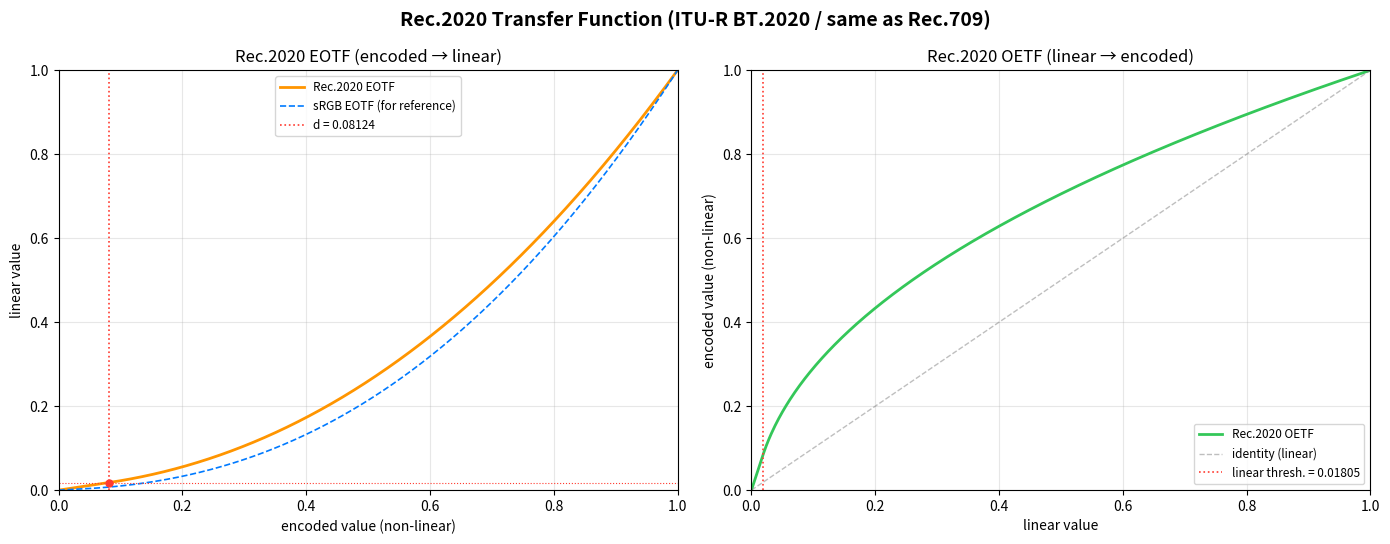

Source code (Python):
#!/usr/bin/env python3
"""
Plot the Rec.2020 (ITU-R BT.2020) transfer function.

Rec.2020 SDR uses the same transfer function as Rec.709 (ITU-R BT.709).

The 7-parameter piecewise function (from Skia kRec2020 / kRec709):
    g = 20/9       ≈ 2.22222
    a = 0.909672
    b = 0.0903276
    c = 1/4.5      ≈ 0.222222
    d = 0.0812429
    e = 0
    f = 0

EOTF (encoded -> linear):
    linear = c * encoded                              , encoded <  d
    linear = (a * encoded + b)^g                      , encoded >= d

OETF (linear -> encoded):
    encoded = linear / c                              , linear <  c*d
    encoded = ((linear)^(1/g) - b) / a                , linear >= c*d

The two segments meet at:
    encoded = d = 0.08124   →   linear = c*d ≈ 0.01805
"""

import numpy as np
import matplotlib.pyplot as plt

# ── Skia source parameters (SkColorSpace.h kRec709 / kRec2020_10bit) ──

G = 20.0 / 9.0          # 2.22222...
A = 0.909672            # from Skia fixed-point: 0.909672415686
B = 0.0903276           # from Skia fixed-point: 0.090327584314
C = 1.0 / 4.5           # 0.22222...
D = 0.0812429           # threshold from Skia
# e = 0, f = 0

THRESHOLD_LINEAR = C * D  # ≈ 0.018054

# ── Rec.2020 transfer functions ─────────────────────────────────────────

def rec2020_eotf(x: np.ndarray) -> np.ndarray:
    """Rec.2020 EOTF: map [0, 1] non-linear encoded values to linear values."""
    return np.where(
        x < D,
        C * x,
        np.power(A * x + B, G),
    )


def rec2020_oetf(x: np.ndarray) -> np.ndarray:
    """Rec.2020 OETF (inverse): map [0, 1] linear values to non-linear encoded values."""
    return np.where(
        x < THRESHOLD_LINEAR,
        x / C,
        (np.power(x, 1.0 / G) - B) / A,
    )


def srgb_eotf(x: np.ndarray) -> np.ndarray:
    """sRGB EOTF for comparison."""
    return np.where(
        x < 0.04045,
        x / 12.92,
        np.power((x + 0.055) / 1.055, 2.4),
    )


# ── data ───────────────────────────────────────────────────────────────

x = np.linspace(0, 1, 500)
y_eotf = rec2020_eotf(x)
y_oetf = rec2020_oetf(x)
y_srgb_eotf = srgb_eotf(x)

# pure gamma 20/9 for comparison
y_gamma20_9 = np.power(x, G)

# ── plot ───────────────────────────────────────────────────────────────

fig, axes = plt.subplots(1, 2, figsize=(14, 5.5))

# --- subplot 1: EOTF (encoded -> linear) ---
ax = axes[0]
ax.plot(x, y_eotf, color="#ff9500", linewidth=2, label="Rec.2020 EOTF")
ax.plot(x, y_srgb_eotf, color="#007aff", linewidth=1.2, linestyle="--",
        label="sRGB EOTF (for reference)")
ax.axvline(D, color="#ff3b30", linestyle=":", linewidth=1.2,
           label=f"d = {D:.5f}")
ax.axhline(THRESHOLD_LINEAR, color="#ff3b30", linestyle=":", linewidth=0.8)

# mark the transition point
ax.plot(D, THRESHOLD_LINEAR, "o", color="#ff3b30", markersize=5, zorder=5)

ax.set_title("Rec.2020 EOTF (encoded → linear)", fontsize=12)
ax.set_xlabel("encoded value (non-linear)")
ax.set_ylabel("linear value")
ax.legend(fontsize=8.5)
ax.set_xlim(0, 1)
ax.set_ylim(0, 1)
ax.grid(True, alpha=0.3)

# --- subplot 2: OETF (linear -> encoded) ---
ax = axes[1]
ax.plot(x, y_oetf, color="#34c759", linewidth=2, label="Rec.2020 OETF")
ax.plot(x, x, color="#7f7f7f", linewidth=1, linestyle="--", alpha=0.5,
        label="identity (linear)")
ax.axvline(THRESHOLD_LINEAR, color="#ff3b30", linestyle=":", linewidth=1.2,
           label=f"linear thresh. = {THRESHOLD_LINEAR:.5f}")

ax.set_title("Rec.2020 OETF (linear → encoded)", fontsize=12)
ax.set_xlabel("linear value")
ax.set_ylabel("encoded value (non-linear)")
ax.legend(fontsize=8.5)
ax.set_xlim(0, 1)
ax.set_ylim(0, 1)
ax.grid(True, alpha=0.3)

fig.suptitle("Rec.2020 Transfer Function (ITU-R BT.2020 / same as Rec.709)",
             fontsize=14, fontweight="bold")
plt.tight_layout()
plt.savefig("Rec2020_transfer_function.png", dpi=150, bbox_inches="tight")
plt.show()
